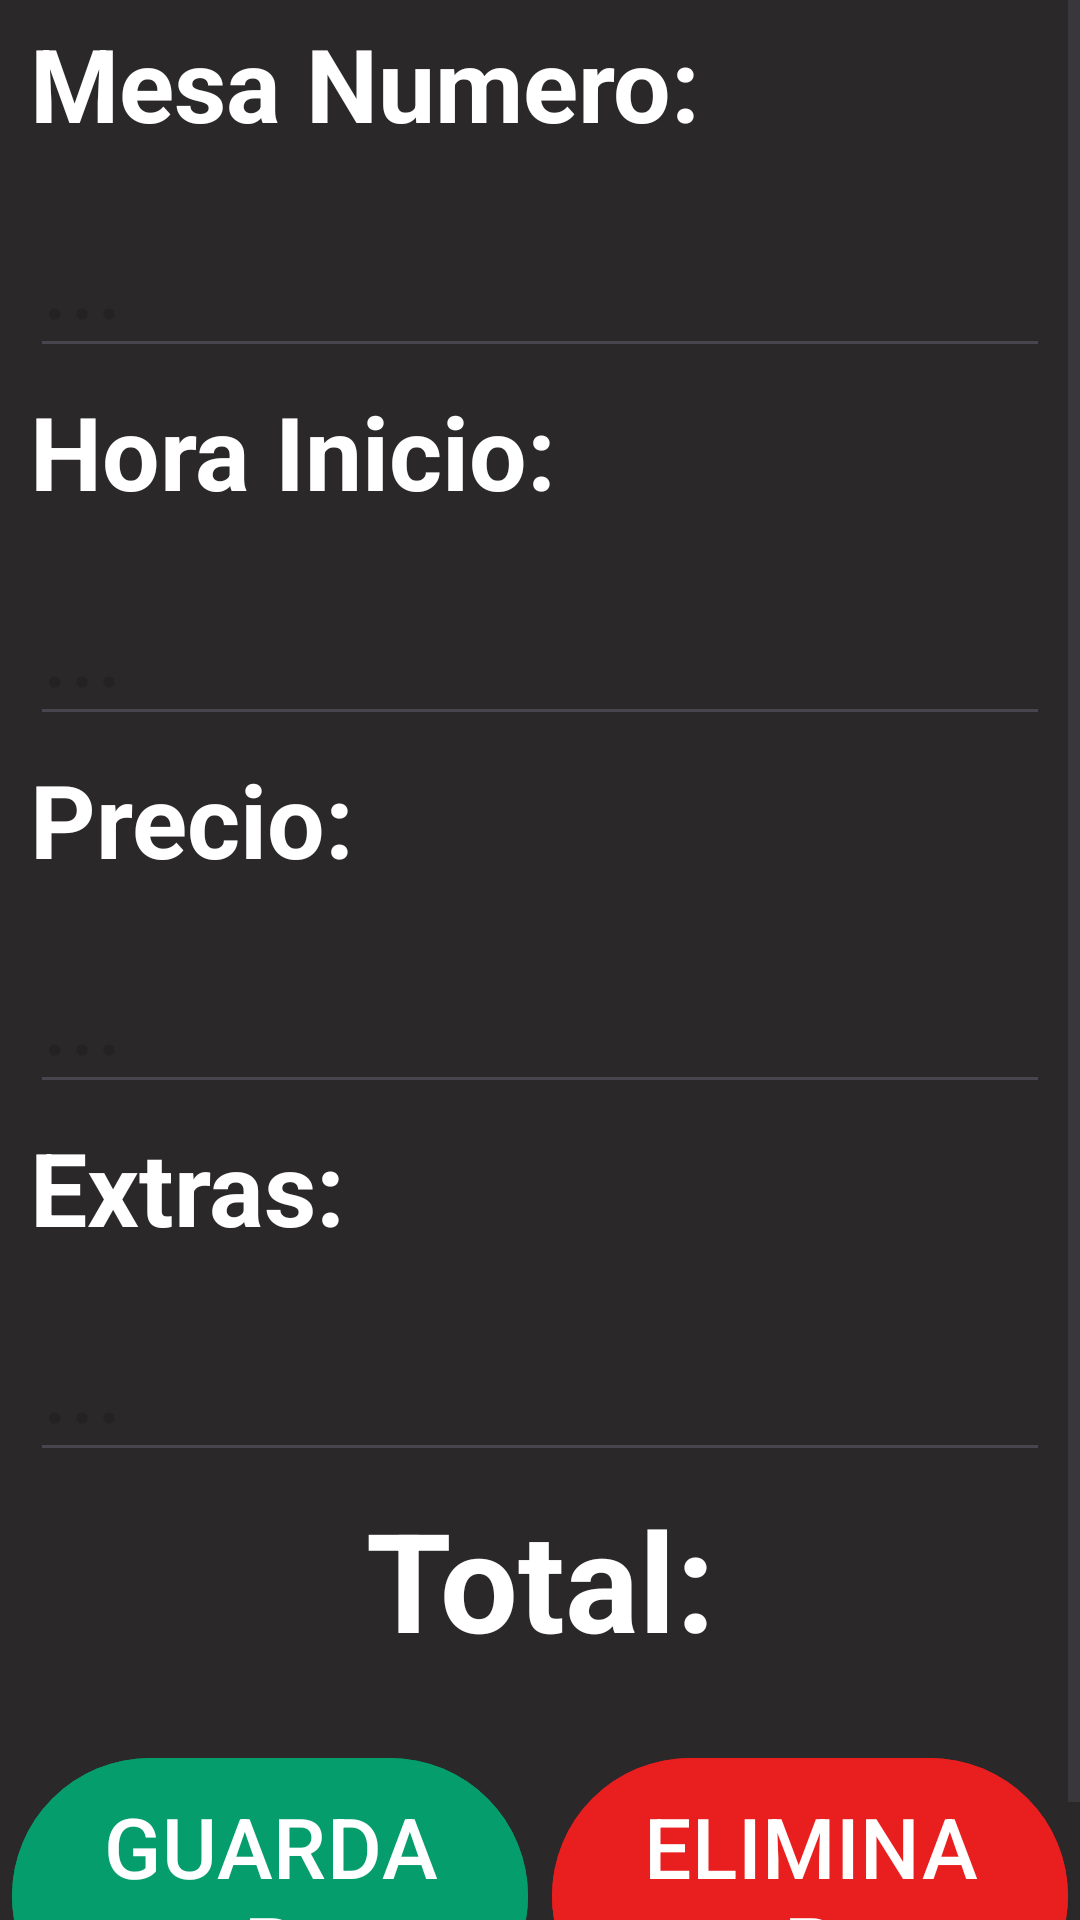

Here is an Android app screen rendered from its layout file. Give the layout XML and the strings, colors and styles it references.
<!-- AndroidManifest.xml: application theme Theme.Pool -->
<!-- res/layout/activity_ver.xml -->
<?xml version="1.0" encoding="utf-8"?>
<LinearLayout xmlns:android="http://schemas.android.com/apk/res/android"
    xmlns:app="http://schemas.android.com/apk/res-auto"
    xmlns:tools="http://schemas.android.com/tools"
    android:id="@+id/main"
    android:layout_width="match_parent"
    android:layout_height="match_parent"
    android:layout_marginLeft="0dp"
    android:layout_marginTop="0dp"
    android:layout_marginRight="0dp"
    android:background="@color/gris"
    android:orientation="vertical"
    tools:context=".VerActivity">

    <ScrollView
        android:layout_width="match_parent"
        android:layout_height="match_parent">
        <LinearLayout
            android:layout_width="match_parent"
            android:layout_height="match_parent"
            android:orientation="vertical">

            <TextView
                android:id="@+id/textView2"
                android:layout_width="match_parent"
                android:layout_height="wrap_content"
                android:layout_marginLeft="10sp"
                android:layout_marginTop="5sp"
                android:layout_marginRight="10sp"
                android:layout_marginBottom="5sp"
                android:text="Mesa Numero:"
                android:textAlignment="textStart"
                android:textColor="@color/white"
                android:textSize="34sp"
                android:textStyle="bold" />

            <EditText
                android:id="@+id/etnro"
                android:layout_width="match_parent"
                android:layout_height="wrap_content"
                android:layout_marginLeft="10sp"
                android:layout_marginTop="5sp"
                android:layout_marginRight="10sp"
                android:ems="10"
                android:hint="..."
                android:inputType="number"
                android:textAlignment="textStart"
                android:textColor="@color/white"
                android:textSize="34sp" />

            <TextView
                android:id="@+id/textView3"
                android:layout_width="match_parent"
                android:layout_height="wrap_content"
                android:layout_marginLeft="10sp"
                android:layout_marginTop="5sp"
                android:layout_marginRight="10sp"
                android:layout_marginBottom="5sp"
                android:text="Hora Inicio:"
                android:textAlignment="textStart"
                android:textColor="@color/white"
                android:textSize="34sp"
                android:textStyle="bold" />

            <EditText
                android:id="@+id/ethora"
                android:layout_width="match_parent"
                android:layout_height="wrap_content"
                android:layout_marginLeft="10sp"
                android:layout_marginTop="5sp"
                android:layout_marginRight="10sp"
                android:ems="10"
                android:hint="..."
                android:inputType="datetime"
                android:textAlignment="textStart"
                android:textColor="@color/white"
                android:textSize="34sp" />

            <TextView
                android:id="@+id/textView6"
                android:layout_width="match_parent"
                android:layout_height="wrap_content"
                android:layout_marginLeft="10sp"
                android:layout_marginTop="5sp"
                android:layout_marginRight="10sp"
                android:layout_marginBottom="5sp"
                android:text="Precio:"
                android:textAlignment="textStart"
                android:textColor="@color/white"
                android:textSize="34sp"
                android:textStyle="bold" />

            <EditText
                android:id="@+id/etprecio"
                android:layout_width="match_parent"
                android:layout_height="wrap_content"
                android:layout_marginLeft="10sp"
                android:layout_marginTop="5sp"
                android:layout_marginRight="10sp"
                android:ems="10"
                android:hint="..."
                android:inputType="number"
                android:textAlignment="textStart"
                android:textColor="@color/white"
                android:textSize="34sp" />

            <TextView
                android:id="@+id/textView7"
                android:layout_width="match_parent"
                android:layout_height="wrap_content"
                android:layout_marginLeft="10sp"
                android:layout_marginTop="5sp"
                android:layout_marginRight="10sp"
                android:layout_marginBottom="5sp"
                android:text="Extras:"
                android:textAlignment="textStart"
                android:textColor="@color/white"
                android:textSize="34sp"
                android:textStyle="bold" />

            <EditText
                android:id="@+id/etextra"
                android:layout_width="match_parent"
                android:layout_height="wrap_content"
                android:layout_marginLeft="10sp"
                android:layout_marginTop="5sp"
                android:layout_marginRight="10sp"
                android:ems="10"
                android:hint="..."
                android:inputType="number"
                android:textAlignment="textStart"
                android:textColor="@color/white"
                android:textSize="34sp" />

            <TextView
                android:id="@+id/tvtotal"
                android:layout_width="match_parent"
                android:layout_height="wrap_content"
                android:layout_marginLeft="10sp"
                android:layout_marginTop="5sp"
                android:layout_marginRight="10sp"
                android:layout_marginBottom="5sp"
                android:text="Total:"
                android:textAlignment="center"
                android:textColor="@color/white"
                android:textSize="46sp"
                android:textStyle="bold" />

            <LinearLayout
                android:layout_width="match_parent"
                android:layout_height="match_parent"
                android:orientation="horizontal">

                <Button
                    android:id="@+id/btneditar"
                    android:layout_width="0sp"
                    android:layout_height="100sp"
                    android:layout_marginLeft="4sp"
                    android:layout_marginTop="20sp"
                    android:layout_marginRight="4sp"
                    android:layout_weight="0.45"
                    android:backgroundTint="#069D6D"
                    android:text="GUARDAR"
                    android:textSize="28sp" />

                <Button
                    android:id="@+id/btneliminar"
                    android:layout_width="0sp"
                    android:layout_height="100sp"
                    android:layout_marginLeft="4sp"
                    android:layout_marginTop="20sp"
                    android:layout_marginRight="4sp"
                    android:layout_weight="0.45"
                    android:backgroundTint="#E91E1E"
                    android:text="ELIMINAR"
                    android:textSize="28sp" />
            </LinearLayout>
        </LinearLayout>

    </ScrollView>



</LinearLayout>
<!-- resources referenced by this layout -->
<resources>
  <color name="gris">#2A2828</color>
  <color name="white">#FFFFFFFF</color>
  <style name="Theme.Pool" parent="Base.Theme.Pool" />
  <style name="Base.Theme.Pool" parent="Theme.Material3.DayNight.NoActionBar">
  
          
  
          
          <item name="android:windowLightStatusBar">true</item>
          <item name="android:windowFullscreen">false</item>
          
      </style>
</resources>
